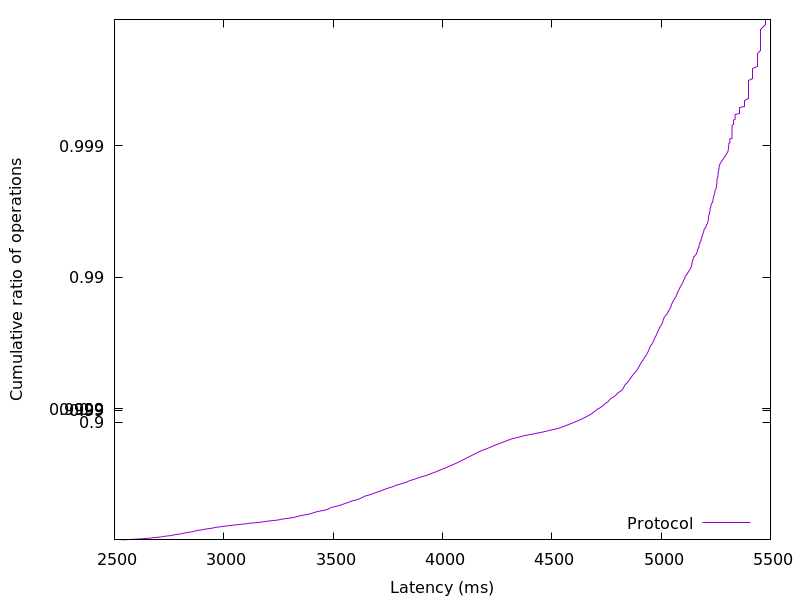

Source data for this figure (header and first rows):
2532.121344, 0.01
2587, 0.02
2627, 0.03
2664, 0.04
2682, 0.05
2713, 0.06
2727, 0.07
2753, 0.08
2767, 0.09
2782, 0.1
2806, 0.11
2817, 0.12
2832, 0.13
2854, 0.14
2865, 0.15
2878, 0.16
2902, 0.17
2913, 0.18
2938, 0.19
2956, 0.2
2975, 0.21
3002, 0.22
3026, 0.23
3057, 0.24
3094, 0.25
3117, 0.26
3158, 0.27
3182, 0.28
3210, 0.29
3246, 0.3
3263, 0.31
3289, 0.32
3319, 0.33
3333, 0.34
3346, 0.35
3370, 0.36
3392, 0.37
3405, 0.38
3418, 0.39
3434, 0.4
3461, 0.41
3474, 0.42
3482, 0.43
3493, 0.44
3513, 0.45
3533, 0.46
3545, 0.47
3561, 0.48
3574, 0.49
3587, 0.5
3610, 0.51
3624, 0.52
3635, 0.53
3646, 0.54
3667, 0.55
3683, 0.56
3700, 0.57
3718, 0.58
3733, 0.59
3752, 0.6
3773, 0.61
... 298 more rows
